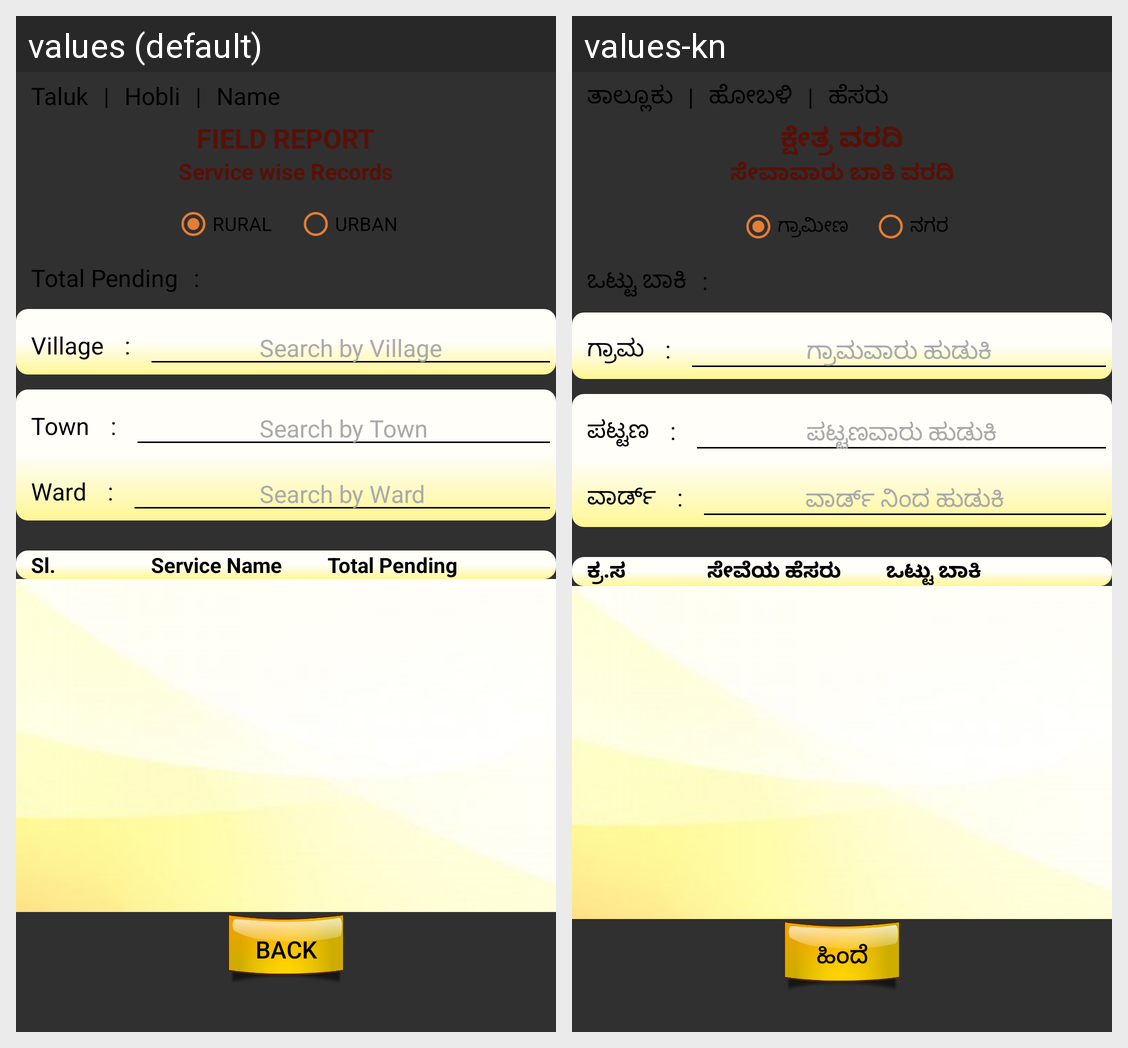

Here is an Android app screen in its default locale and in the app's own translations. Write out the translated-string differences for the strings that appear on this screen.
Android screen res/layout/field_report.xml rendered under 2 locales, left to right: values (default), values-kn. Device: Nexus 5 (rendered at 1080×1920; each locale shown at half size, 540×960, under a caption strip naming it); theme AppTheme.
Strings drawn on this screen, with the default value and each locale's value (text and hints the layout hard-codes, and strings that could not be matched under every locale, appear in the picture but are not listed):

taluk
  values: Taluk
  values-kn: ತಾಲ್ಲೂಕು

or
  values: |
  values-kn: |

hobli
  values: Hobli
  values-kn: ಹೋಬಳಿ

name
  values: Name
  values-kn: ಹೆಸರು

field_report
  values: FIELD REPORT
  values-kn: ಕ್ಷೇತ್ರ ವರದಿ

service_wise_pending_status
  values: Service wise Records
  values-kn: ಸೇವಾವಾರು ಬಾಕಿ ವರದಿ

rural
  values: RURAL
  values-kn: ಗ್ರಾಮೀಣ

urban
  values: URBAN
  values-kn: ನಗರ

total_pending
  values: Total Pending
  values-kn: ಒಟ್ಟು ಬಾಕಿ

colon
  values: :
  values-kn: :

village
  values: Village
  values-kn: ಗ್ರಾಮ

search_by_village
  values: Search by Village
  values-kn: ಗ್ರಾಮವಾರು ಹುಡುಕಿ

town
  values: Town
  values-kn: ಪಟ್ಟಣ

search_by_town
  values: Search by Town
  values-kn: ಪಟ್ಟಣವಾರು ಹುಡುಕಿ

ward
  values: Ward
  values-kn: ವಾರ್ಡ್

search_by_ward
  values: Search by Ward
  values-kn: ವಾರ್ಡ್ ನಿಂದ ಹುಡುಕಿ

sl
  values: Sl.
  values-kn: ಕ್ರ.ಸ

service_name
  values: Service Name
  values-kn: ಸೇವೆಯ ಹೆಸರು

back
  values: Back
  values-kn: ಹಿಂದೆ
